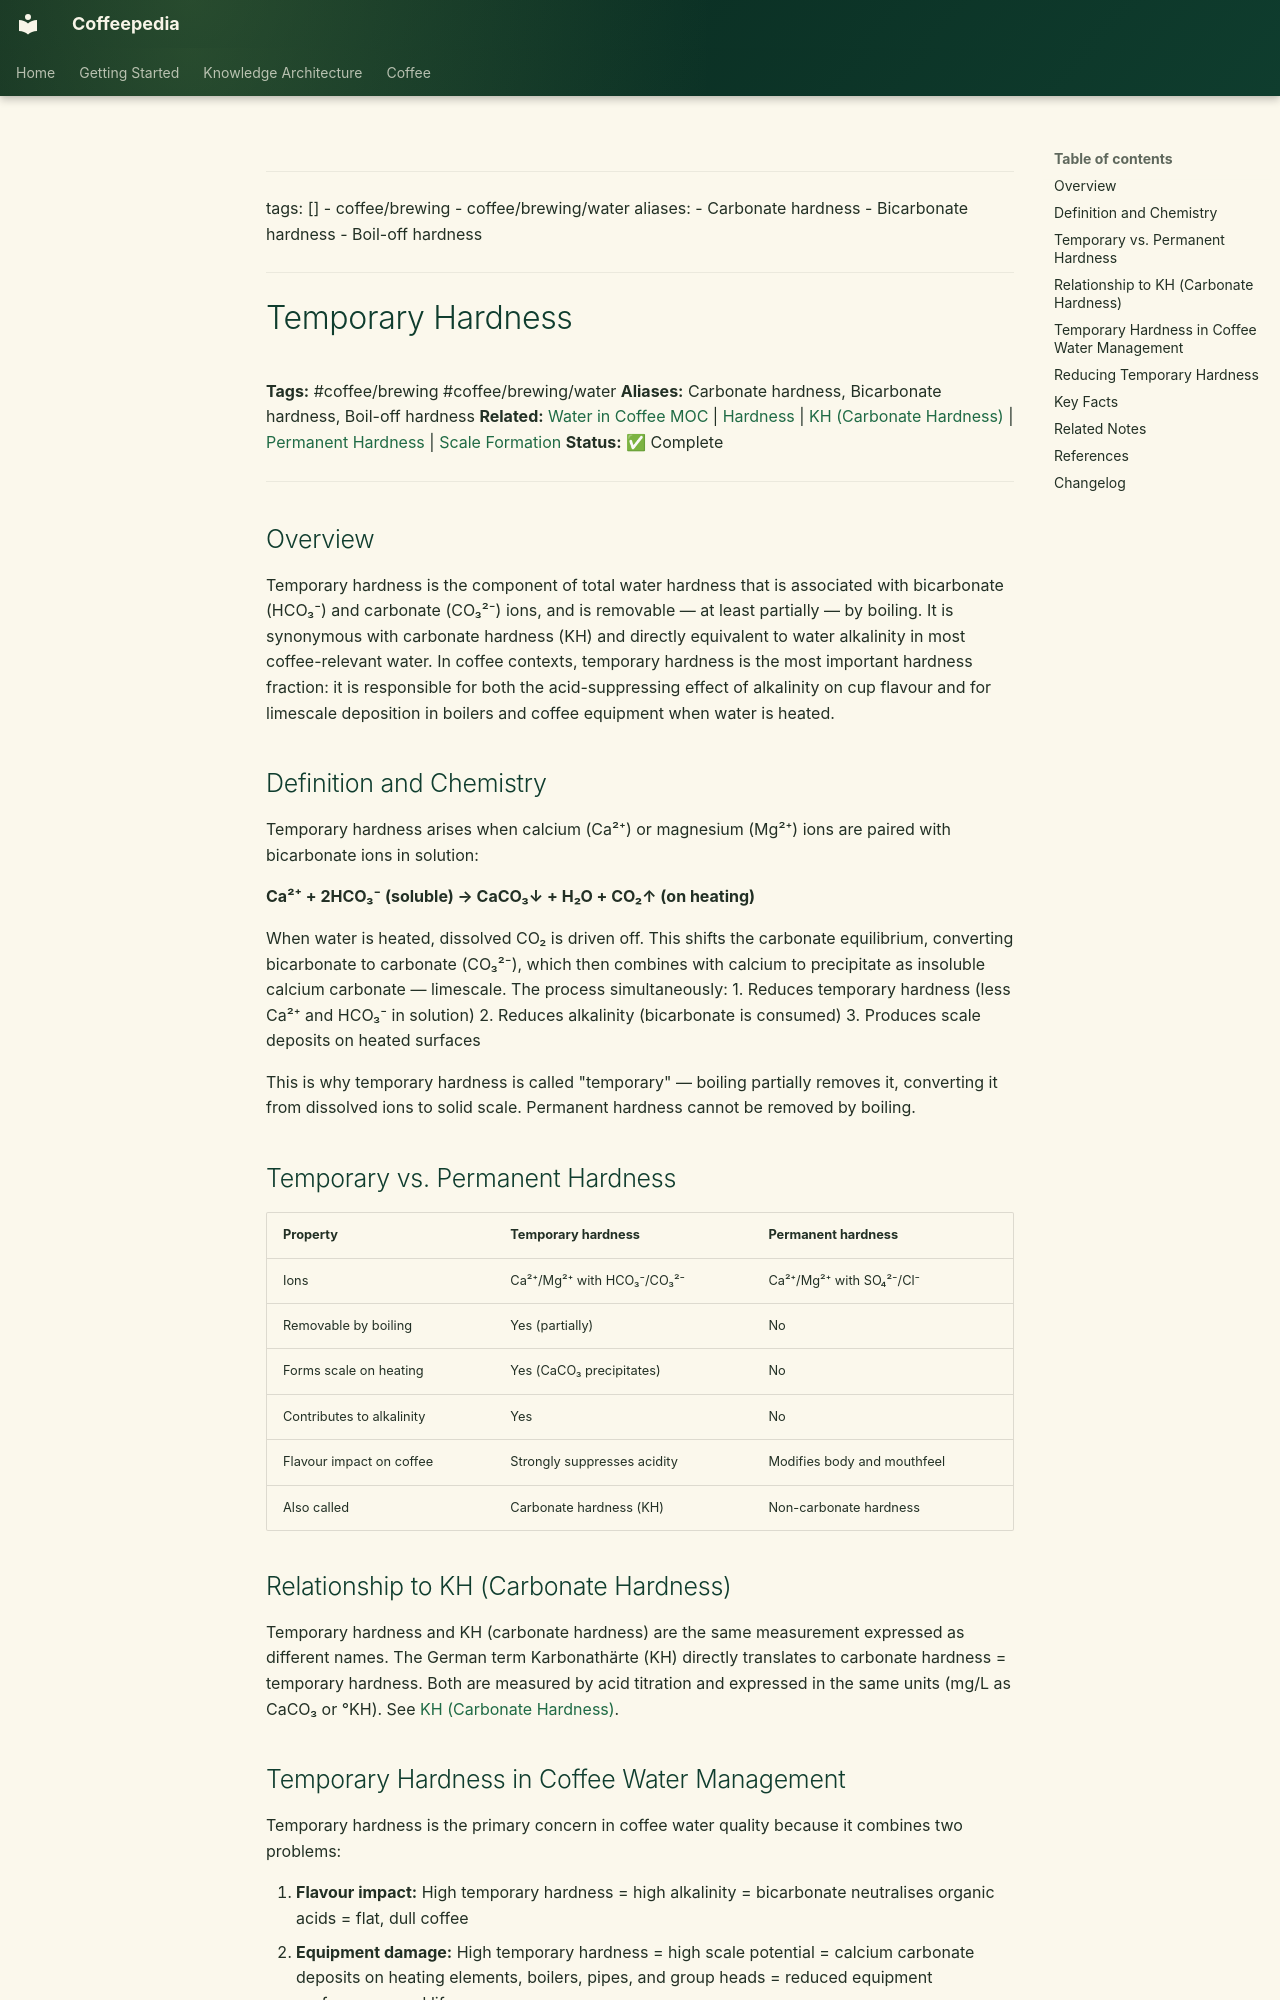

repository: Vauldt/all-about-coffee · page: coffee/coffee-brewing/temporary-hardness/index.html · generator: mkdocs

---
tags: []
  - coffee/brewing
  - coffee/brewing/water
aliases:
  - Carbonate hardness
  - Bicarbonate hardness
  - Boil-off hardness
---

# Temporary Hardness

**Tags:** #coffee/brewing #coffee/brewing/water
**Aliases:** Carbonate hardness, Bicarbonate hardness, Boil-off hardness
**Related:** [Water in Coffee MOC](../maps-of-content/water-in-coffee-moc.md) | [Hardness](hardness.md) | [KH (Carbonate Hardness)](kh-carbonate-hardness.md) | [Permanent Hardness](permanent-hardness.md) | [Scale Formation](scale-formation.md)
**Status:** ✅ Complete

---

## Overview

Temporary hardness is the component of total water hardness that is associated with bicarbonate (HCO₃⁻) and carbonate (CO₃²⁻) ions, and is removable — at least partially — by boiling. It is synonymous with carbonate hardness (KH) and directly equivalent to water alkalinity in most coffee-relevant water. In coffee contexts, temporary hardness is the most important hardness fraction: it is responsible for both the acid-suppressing effect of alkalinity on cup flavour and for limescale deposition in boilers and coffee equipment when water is heated.

## Definition and Chemistry

Temporary hardness arises when calcium (Ca²⁺) or magnesium (Mg²⁺) ions are paired with bicarbonate ions in solution:

**Ca²⁺ + 2HCO₃⁻ (soluble) → CaCO₃↓ + H₂O + CO₂↑ (on heating)**

When water is heated, dissolved CO₂ is driven off. This shifts the carbonate equilibrium, converting bicarbonate to carbonate (CO₃²⁻), which then combines with calcium to precipitate as insoluble calcium carbonate — limescale. The process simultaneously:
1. Reduces temporary hardness (less Ca²⁺ and HCO₃⁻ in solution)
2. Reduces alkalinity (bicarbonate is consumed)
3. Produces scale deposits on heated surfaces

This is why temporary hardness is called "temporary" — boiling partially removes it, converting it from dissolved ions to solid scale. Permanent hardness cannot be removed by boiling.

## Temporary vs. Permanent Hardness

| Property | Temporary hardness | Permanent hardness |
| :--- | :--- | :--- |
| Ions | Ca²⁺/Mg²⁺ with HCO₃⁻/CO₃²⁻ | Ca²⁺/Mg²⁺ with SO₄²⁻/Cl⁻ |
| Removable by boiling | Yes (partially) | No |
| Forms scale on heating | Yes (CaCO₃ precipitates) | No |
| Contributes to alkalinity | Yes | No |
| Flavour impact on coffee | Strongly suppresses acidity | Modifies body and mouthfeel |
| Also called | Carbonate hardness (KH) | Non-carbonate hardness |

## Relationship to KH (Carbonate Hardness)

Temporary hardness and KH (carbonate hardness) are the same measurement expressed as different names. The German term Karbonathärte (KH) directly translates to carbonate hardness = temporary hardness. Both are measured by acid titration and expressed in the same units (mg/L as CaCO₃ or °KH). See [KH (Carbonate Hardness)](kh-carbonate-hardness.md).
